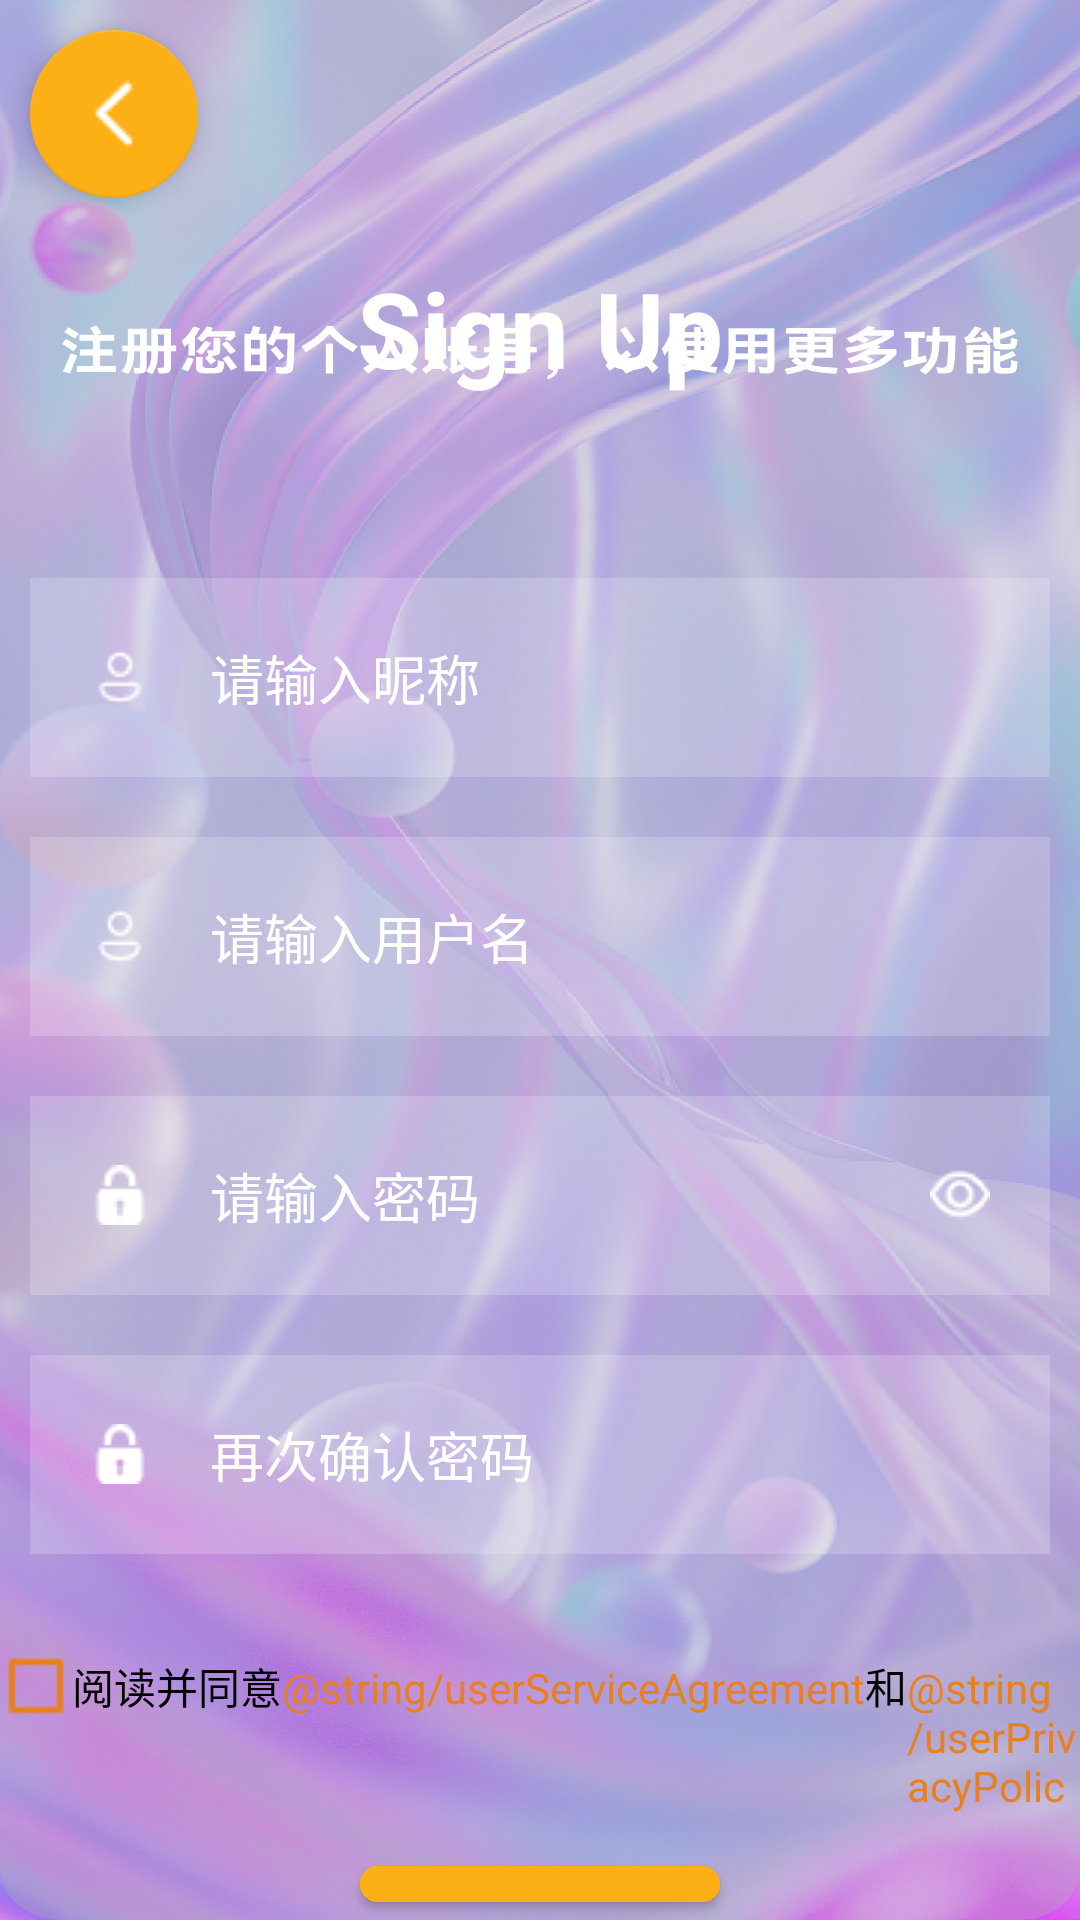

Android layout source for this screen:
<!-- AndroidManifest.xml: application theme Theme.GoodCalendar -->
<!-- res/layout/activity_sign_in.xml -->
<?xml version="1.0" encoding="utf-8"?>
<RelativeLayout xmlns:android="http://schemas.android.com/apk/res/android"
    xmlns:app="http://schemas.android.com/apk/res-auto"
    xmlns:tools="http://schemas.android.com/tools"
    android:id="@+id/relativeLayout"
    android:layout_width="match_parent"
    android:layout_height="match_parent"
    android:background="@drawable/sign_in_background"
    tools:context=".SignInActivity">

    <com.google.android.material.floatingactionbutton.FloatingActionButton
        android:id="@+id/floatingActionButtonBackToLoginPage"
        android:layout_width="wrap_content"
        android:layout_height="wrap_content"
        android:layout_marginStart="10dp"
        android:layout_marginTop="10dp"
        android:layout_marginEnd="10dp"
        android:layout_marginBottom="10dp"
        android:clickable="true"
        android:contentDescription="back"
        app:backgroundTint="#FDB016"
        app:srcCompat="@drawable/left_arrow"
        app:tint="@color/white" />

    <TextView
        android:id="@+id/textViewSignIn"
        android:layout_width="match_parent"
        android:layout_height="wrap_content"
        android:layout_below="@+id/floatingActionButtonBackToLoginPage"
        android:layout_marginStart="50dp"
        android:layout_marginTop="10dp"
        android:layout_marginEnd="50dp"
        android:layout_marginBottom="50dp"
        android:gravity="center"
        android:text="Sign Up"
        android:textColor="@color/white"
        android:textSize="35dp"
        android:textStyle="bold" />

    <EditText
        android:id="@+id/editTextNickname"
        android:layout_width="match_parent"
        android:layout_height="wrap_content"
        android:layout_below="@+id/textViewSignIn"
        android:layout_marginStart="10dp"
        android:layout_marginTop="10dp"
        android:layout_marginEnd="10dp"
        android:layout_marginBottom="10dp"
        android:background="#30ffffff"
        android:drawableStart="@drawable/person"
        android:drawablePadding="20dp"
        android:ems="10"
        android:hint="请输入昵称"
        android:inputType="textPersonName"
        android:padding="20dp"
        android:textColor="@color/white"
        android:textColorHint="@color/white" />

    <EditText
        android:id="@+id/editTextUsername"
        android:layout_width="match_parent"
        android:layout_height="wrap_content"
        android:layout_below="@+id/editTextNickname"
        android:layout_marginStart="10dp"
        android:layout_marginTop="10dp"
        android:layout_marginEnd="10dp"
        android:layout_marginBottom="10dp"
        android:background="#30ffffff"
        android:drawableStart="@drawable/person"
        android:drawablePadding="20dp"
        android:ems="10"
        android:hint="请输入用户名"
        android:inputType="textPersonName"
        android:padding="20dp"
        android:textColor="@color/white"
        android:textColorHint="@color/white" />

    <EditText
        android:id="@+id/editTextPassword"
        android:layout_width="match_parent"
        android:layout_height="wrap_content"
        android:layout_below="@+id/editTextUsername"
        android:layout_marginStart="10dp"
        android:layout_marginTop="10dp"
        android:layout_marginEnd="10dp"
        android:layout_marginBottom="10dp"
        android:background="#30ffffff"
        android:drawableStart="@drawable/password"
        android:drawableEnd="@drawable/eyes_open"
        android:drawablePadding="20dp"
        android:ems="10"
        android:hint="请输入密码"
        android:inputType="textPassword"
        android:padding="20dp"
        android:singleLine="true"
        android:textColor="@color/white"
        android:textColorHint="@color/white" />

    <EditText
        android:id="@+id/editTextPasswordConfirm"
        android:layout_width="match_parent"
        android:layout_height="wrap_content"
        android:layout_below="@+id/editTextPassword"
        android:layout_marginStart="10dp"
        android:layout_marginTop="10dp"
        android:layout_marginEnd="10dp"
        android:layout_marginBottom="10dp"
        android:background="#30ffffff"
        android:drawableStart="@drawable/password"
        android:drawablePadding="20dp"
        android:ems="10"
        android:hint="再次确认密码"
        android:inputType="textPassword"
        android:padding="20dp"
        android:singleLine="true"
        android:textColor="@color/white"
        android:textColorHint="@color/white" />

    <LinearLayout
        android:id="@+id/linearLayoutCheckBox"
        android:layout_width="match_parent"
        android:layout_height="wrap_content"
        android:layout_below="@+id/editTextPasswordConfirm"
        android:layout_gravity="center_vertical"
        android:layout_marginTop="10dp"
        android:gravity="center_horizontal"
        android:orientation="horizontal">

        <CheckBox
            android:id="@+id/checkBoxUserProtocol"
            android:layout_width="wrap_content"
            android:layout_height="wrap_content"
            android:background="@android:color/transparent"
            android:backgroundTint="#00919191"
            android:button="@drawable/check_box_style"
            android:buttonTint="#E8801F"
            android:focusable="auto"
            android:text="阅读并同意"
            android:textColorHighlight="#FFEC42"
            android:textColorLink="#FFEC42"
            android:textSize="14sp" />

        <TextView
            android:id="@+id/textViewUserServiceAgreement"
            android:layout_width="wrap_content"
            android:layout_height="wrap_content"
            android:gravity="center|left"
            android:text="@string/userServiceAgreement"
            android:textColor="#E8801F"
            android:textColorHighlight="#FFEC42"
            android:textColorLink="#E8801F"
            android:textSize="14sp" />

        <TextView
            android:id="@+id/textView"
            android:layout_width="wrap_content"
            android:layout_height="wrap_content"
            android:text="和"
            android:textColor="@color/black"
            android:textSize="14sp" />

        <TextView
            android:id="@+id/textViewPrivacyPolicy"
            android:layout_width="wrap_content"
            android:layout_height="wrap_content"
            android:text="@string/userPrivacyPolicy"
            android:textColor="#E8801F"
            android:textColorHighlight="#FFEC42"
            android:textColorLink="#E8801F"
            android:textSize="14sp" />
    </LinearLayout>

    <com.google.android.material.button.MaterialButton
        android:id="@+id/buttonLogin"
        android:layout_width="120dp"
        android:layout_height="65dp"
        android:layout_below="@id/linearLayoutCheckBox"
        android:layout_centerHorizontal="true"
        android:layout_marginTop="10dp"
        android:backgroundTint="#FDB016"
        android:text="注 册"
        android:textAlignment="center"
        android:textSize="20sp"
        android:textStyle="bold"
        app:cornerRadius="35dp" />

</RelativeLayout>
<!-- resources referenced by this layout -->
<resources>
  <!-- drawable check_box_style (drawable-v24) -->
  <?xml version="1.0" encoding="utf-8"?>
  <selector xmlns:android="http://schemas.android.com/apk/res/android">
      <item
          android:state_enabled="true"
          android:state_checked="false"
          android:drawable="@drawable/checkbox_default"/>
      <item
          android:state_enabled="true"
          android:state_checked="true"
          android:drawable="@drawable/checkbox_checked"/>
  </selector>
  <!-- drawable eyes_open: png bitmap (drawable, 627 bytes) -->
  <!-- drawable left_arrow: png bitmap (drawable, 369 bytes) -->
  <!-- drawable password: png bitmap (drawable, 398 bytes) -->
  <!-- drawable person: png bitmap (drawable, 455 bytes) -->
  <!-- drawable sign_in_background: png bitmap (drawable, 1001334 bytes) -->
  <style name="Theme.GoodCalendar" parent="Theme.MaterialComponents.DayNight.NoActionBar">
          
          <item name="colorPrimary">@color/purple_500</item>
          <item name="colorPrimaryVariant">@color/purple_700</item>
          <item name="colorOnPrimary">@color/white</item>
          
          <item name="colorSecondary">@color/teal_200</item>
          <item name="colorSecondaryVariant">@color/teal_700</item>
          <item name="colorOnSecondary">@color/black</item>
          
          <item name="android:statusBarColor" tools:targetApi="l">?attr/colorPrimaryVariant</item>
          
      </style>
  <!-- drawable checkbox_default: png bitmap (drawable, 182 bytes) -->
  <!-- drawable checkbox_checked: png bitmap (drawable, 433 bytes) -->
  <!-- not gathered from this repository: default colours our renderer supplied (Android Studio template values) -->
  <color name="purple_500">#FF6200EE</color>
  <color name="purple_700">#FF3700B3</color>
  <color name="teal_200">#FF03DAC5</color>
  <color name="teal_700">#FF018786</color>
  <color name="black">#FF000000</color>
  <color name="white">#FFFFFFFF</color>
</resources>
